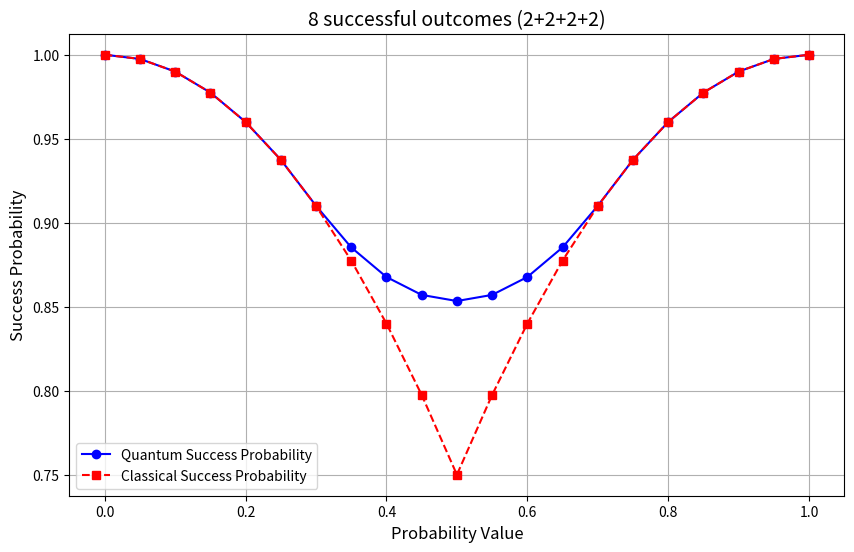

Here is the Python script that generated this plot:
import matplotlib.pyplot as plt

# Data
p_values = [0, 0.05, 0.1, 0.15, 0.2, 0.25, 0.3, 0.35, 0.4, 0.45, 0.5, 0.55, 0.6, 0.65, 0.7, 0.75, 0.8, 0.85, 0.9, 0.95, 1]
quantum_success = [1, 0.9975, 0.99, 0.9775, 0.96, 0.9375, 0.910085, 0.885312, 0.867689, 0.857031, 0.853389, 0.857044, 0.867685, 0.885329, 0.910081, 0.9375, 0.96, 0.9775, 0.99, 0.9975, 1]
classical_success = [1, 0.9975, 0.99, 0.9775, 0.96, 0.9375, 0.91, 0.8775, 0.84, 0.7975, 0.75, 0.7975, 0.84, 0.8775, 0.91, 0.9375, 0.96, 0.9775, 0.99, 0.9975, 1]

# Plot
plt.figure(figsize=(10, 6))
plt.plot(p_values, quantum_success, label="Quantum Success Probability", marker='o', linestyle='-', color='blue')
plt.plot(p_values, classical_success, label="Classical Success Probability", marker='s', linestyle='--', color='red')

# Labels and Customization
plt.title("8 successful outcomes (2+2+2+2)", fontsize=14)
plt.xlabel("Probability Value", fontsize=12)
plt.ylabel("Success Probability", fontsize=12)
plt.legend()
plt.grid(True)

# Show Plot
plt.show()
